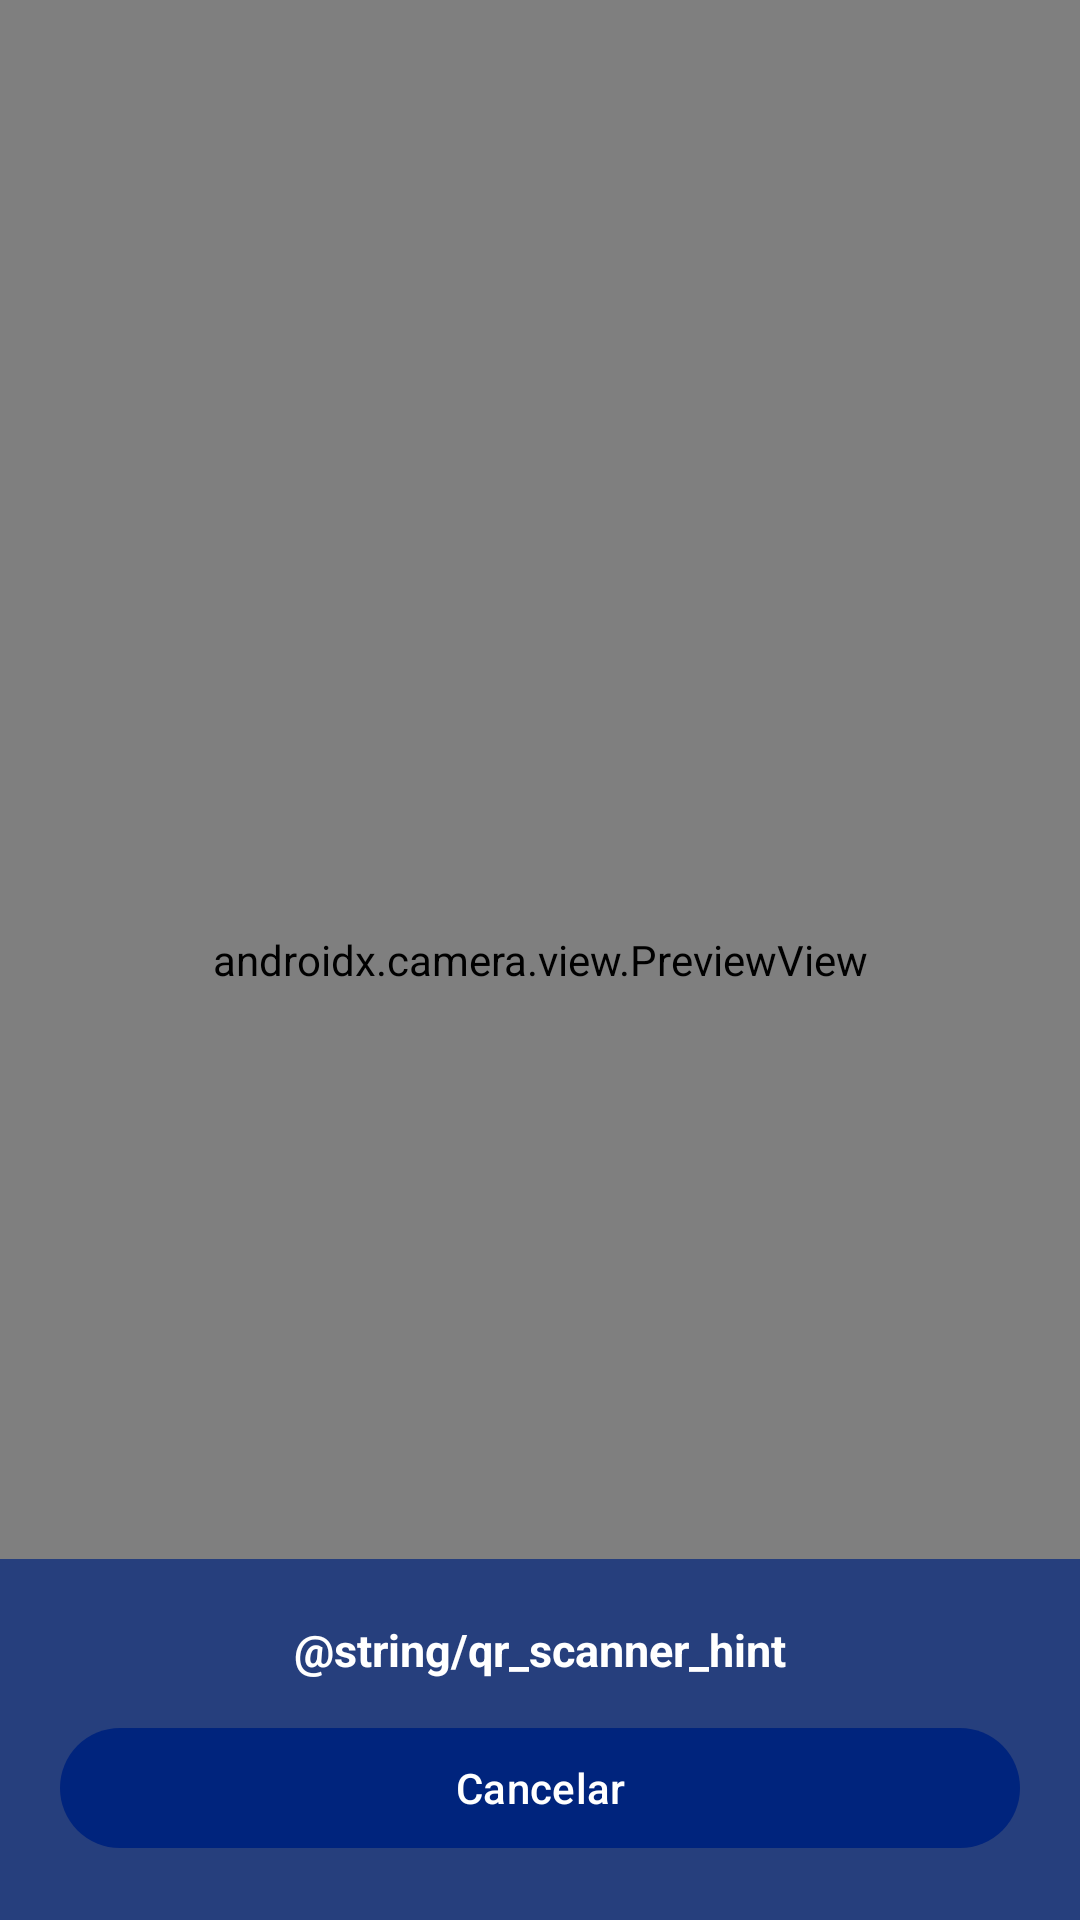

The Android layout XML behind this screen, and the referenced resources:
<!-- AndroidManifest.xml: application theme Theme.TotpSoberano -->
<!-- res/layout/activity_qr_scanner.xml -->
<?xml version="1.0" encoding="utf-8"?>
<FrameLayout xmlns:android="http://schemas.android.com/apk/res/android"
    android:layout_width="match_parent"
    android:layout_height="match_parent"
    android:background="#000000">

    <androidx.camera.view.PreviewView
        android:id="@+id/previewView"
        android:layout_width="match_parent"
        android:layout_height="match_parent" />

    <LinearLayout
        android:layout_width="match_parent"
        android:layout_height="wrap_content"
        android:layout_gravity="bottom"
        android:background="#B300247D"
        android:orientation="vertical"
        android:padding="20dp">

        <TextView
            android:layout_width="match_parent"
            android:layout_height="wrap_content"
            android:gravity="center"
            android:text="@string/qr_scanner_hint"
            android:textColor="@color/on_brand"
            android:textSize="15sp"
            android:textStyle="bold" />

        <com.google.android.material.button.MaterialButton
            android:id="@+id/btnCloseScanner"
            android:layout_width="match_parent"
            android:layout_height="wrap_content"
            android:layout_marginTop="12dp"
            android:minHeight="@dimen/touch_min"
            android:text="@string/biometric_cancel" />
    </LinearLayout>
</FrameLayout>
<!-- resources referenced by this layout -->
<resources>
  <color name="on_brand">#FFFFFF</color>
  <dimen name="touch_min">48dp</dimen>
  <string name="biometric_cancel">Cancelar</string>
  <style name="Theme.TotpSoberano" parent="Theme.Material3.DayNight.NoActionBar">
          <item name="colorPrimary">@color/brand_primary</item>
          <item name="colorOnPrimary">@color/on_brand</item>
          <item name="android:statusBarColor">@android:color/transparent</item>
          <item name="android:navigationBarColor">@android:color/transparent</item>
      </style>
  <color name="brand_primary">#00247D</color>
</resources>
